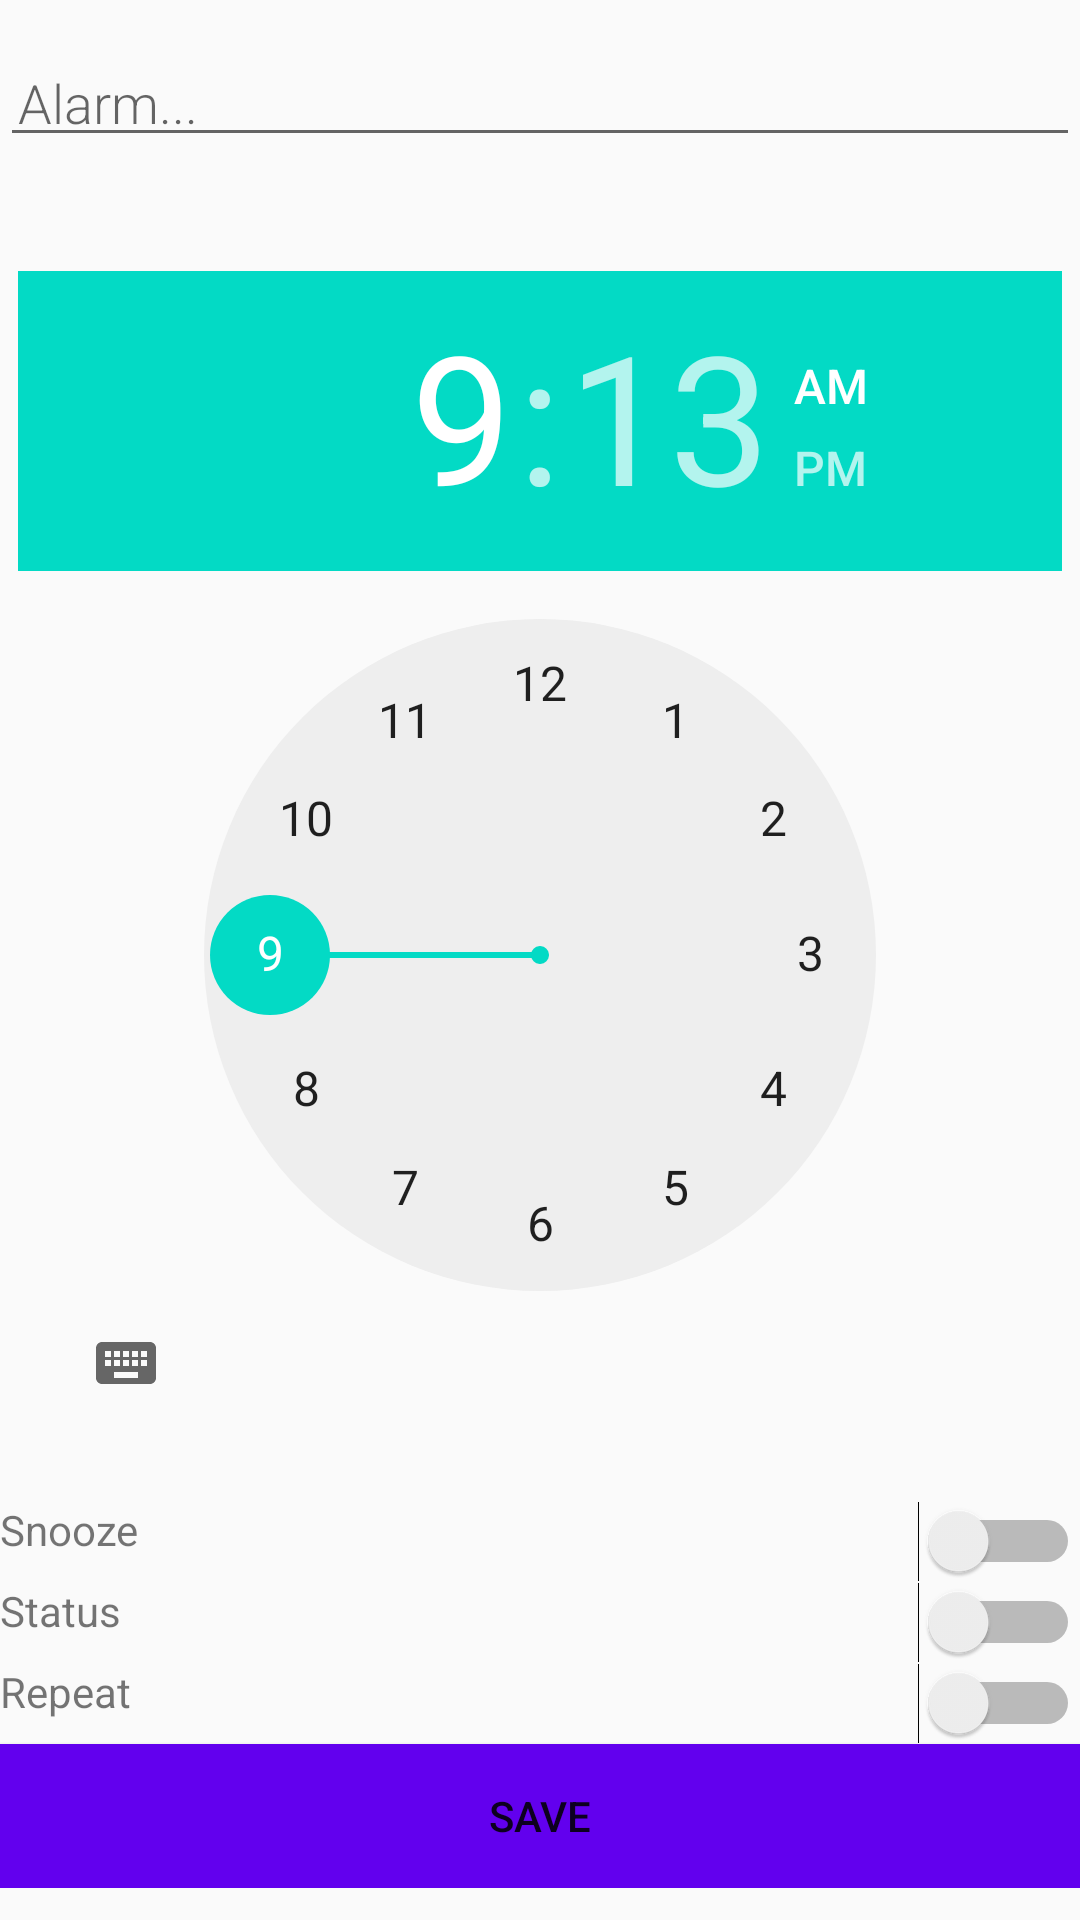

Layout XML and referenced resources for this Android screen:
<!-- AndroidManifest.xml: application theme AppTheme -->
<!-- res/layout/activity_new_alarm.xml -->
<?xml version="1.0" encoding="utf-8"?>
<ScrollView xmlns:android="http://schemas.android.com/apk/res/android"
    xmlns:app="http://schemas.android.com/apk/res-auto"
    xmlns:tools="http://schemas.android.com/tools"
    android:layout_width="match_parent"
    android:layout_height="match_parent"
    tools:context="com.example.www.ialarm.activities.NewAlarmActivity"
    android:orientation="vertical">


    <RelativeLayout
        android:layout_width="wrap_content"
        android:layout_height="wrap_content"
        >
        <EditText
            android:id="@+id/editAlarmET"
            android:layout_width="match_parent"
            android:layout_height="wrap_content"
            android:fontFamily="sans-serif-light"
            android:hint="@string/hint_word"
            android:inputType="textAutoComplete"
            android:padding="@dimen/small_padding"
            android:layout_marginBottom="@dimen/big_padding"
            android:layout_marginTop="@dimen/big_padding"
            android:textSize="18sp" />

        <TimePicker
            android:id="@+id/dateTimeTP"
            android:layout_width="wrap_content"
            android:layout_height="wrap_content"
            android:fontFamily="sans-serif-light"
            android:hint="2108-05-27 20:20:00:000"
            android:inputType="textAutoComplete"
            android:padding="@dimen/small_padding"
            android:layout_marginBottom="@dimen/big_padding"
            android:layout_marginTop="@dimen/big_padding"
            android:textSize="18sp"
            android:layout_below="@+id/editAlarmET"
            />

        <TextView
            android:layout_width="wrap_content"
            android:layout_height="wrap_content"
            android:text="Snooze"
            android:layout_below="@+id/dateTimeTP"
            />

        <Switch
            android:id="@+id/snoozeS"
            android:layout_width="wrap_content"
            android:layout_height="wrap_content"
            android:layout_below="@+id/dateTimeTP"
            android:layout_alignParentEnd="true"
            />

        <TextView
            android:layout_width="wrap_content"
            android:layout_height="wrap_content"
            android:text="Status"
            android:layout_below="@+id/snoozeS"
            />

        <Switch
            android:id="@+id/statusS"
            android:layout_width="wrap_content"
            android:layout_height="wrap_content"
            android:layout_below="@+id/snoozeS"
            android:layout_alignParentEnd="true"
            />

        <TextView
            android:layout_width="wrap_content"
            android:layout_height="wrap_content"
            android:text="Repeat"
            android:layout_below="@+id/statusS"
            />

        <Switch
            android:id="@+id/repeatS"
            android:layout_width="wrap_content"
            android:layout_height="wrap_content"
            android:layout_below="@+id/statusS"
            android:layout_alignParentEnd="true"
            />

        <Button
            android:id="@+id/buttonSave"
            android:layout_width="match_parent"
            android:layout_height="wrap_content"
            android:background="@color/colorPrimary"
            android:text="@string/button_save"
            android:textColor="@color/buttonLabel"
            android:layout_below="@+id/repeatS"
            />
    </RelativeLayout>

</ScrollView>
<!-- resources referenced by this layout -->
<resources>
  <dimen name="big_padding">16dp</dimen>
  <dimen name="small_padding">6dp</dimen>
  <string name="button_save">Save</string>
  <string name="hint_word">Alarm...</string>
  <style name="AppTheme" parent="Theme.AppCompat.Light.DarkActionBar">
          
          <item name="colorPrimary">@color/colorPrimary</item>
          <item name="colorPrimaryDark">@color/colorPrimaryDark</item>
          <item name="colorAccent">@color/colorAccent</item>
      </style>
  <!-- not gathered from this repository: default colours our renderer supplied (Android Studio template values) -->
  <color name="colorPrimary">#FF6200EE</color>
  <color name="colorPrimaryDark">#FF3700B3</color>
  <color name="colorAccent">#FF03DAC5</color>
</resources>
